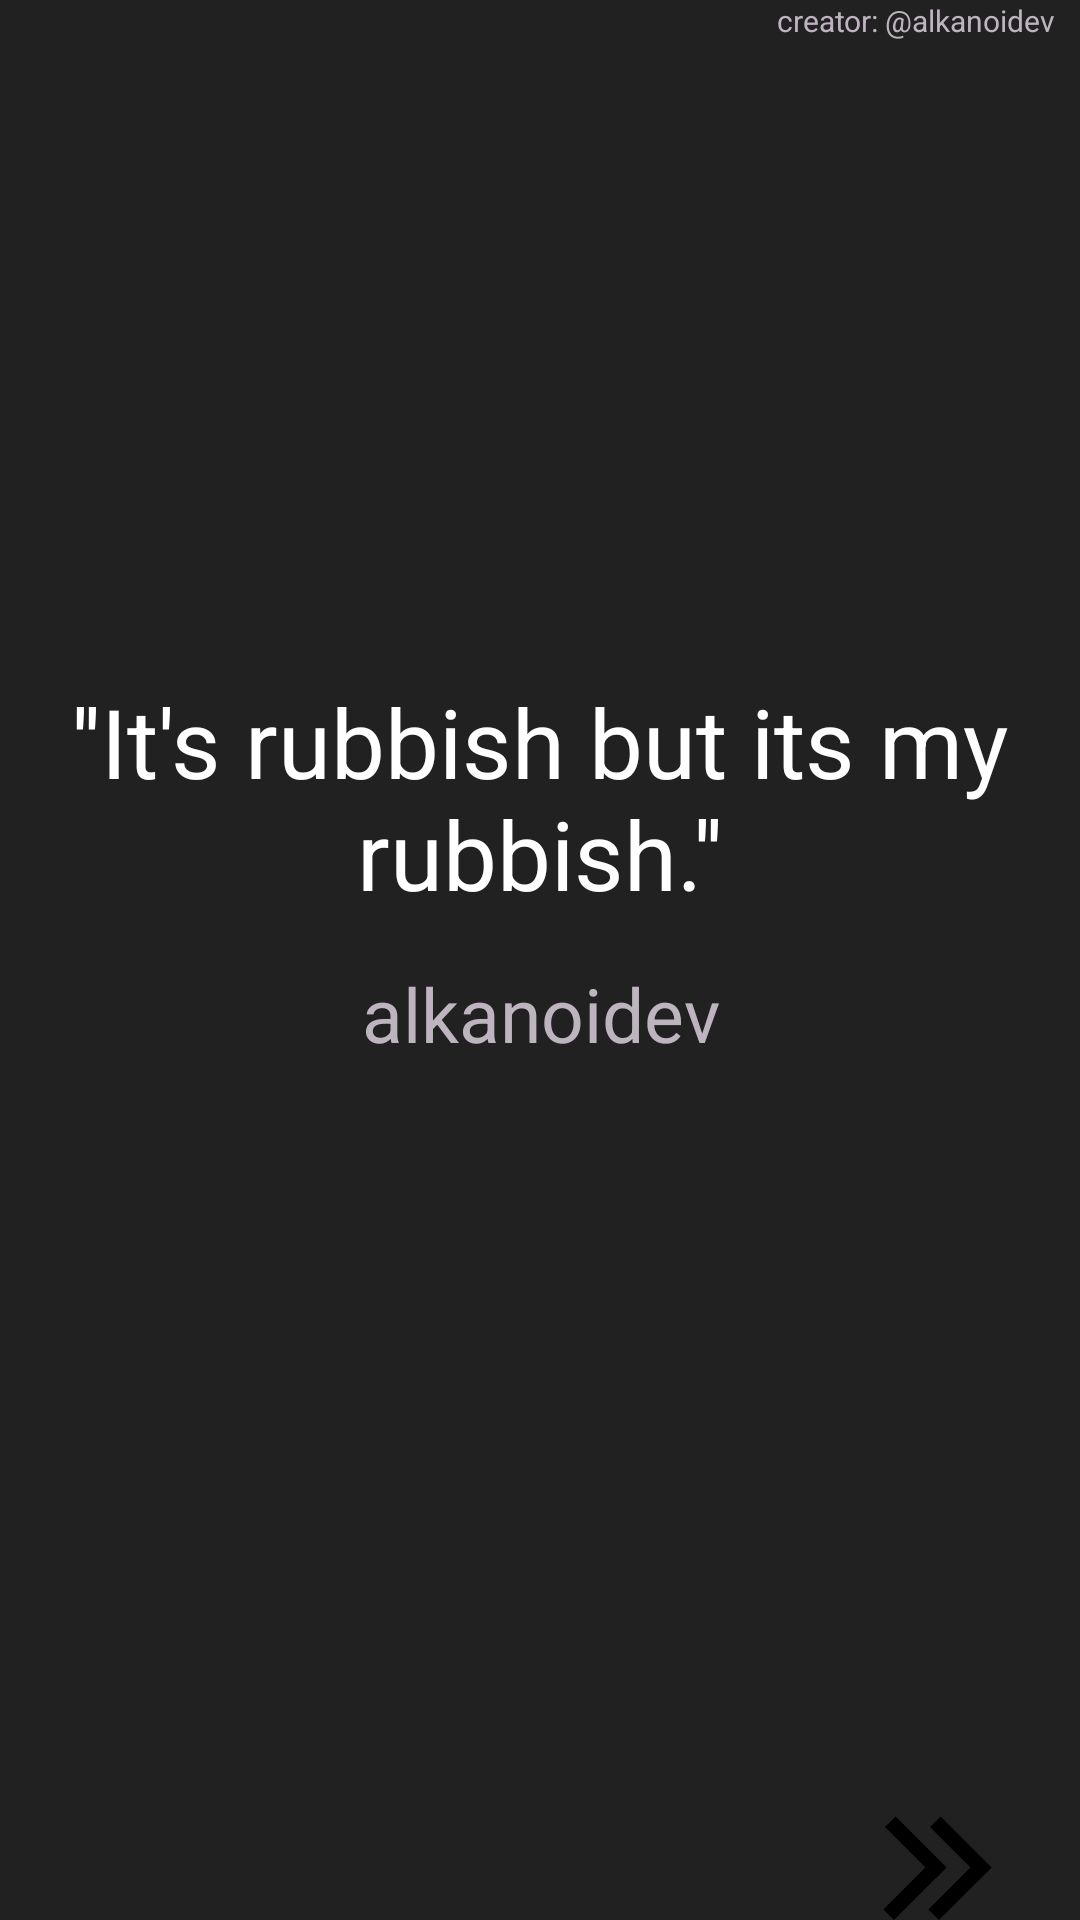

The Android layout XML behind this screen, and the referenced resources:
<!-- AndroidManifest.xml: application theme Theme.Motivate -->
<!-- res/layout/activity_main.xml -->
<?xml version="1.0" encoding="utf-8"?>
<androidx.constraintlayout.widget.ConstraintLayout xmlns:android="http://schemas.android.com/apk/res/android"
    xmlns:app="http://schemas.android.com/apk/res-auto"
    xmlns:tools="http://schemas.android.com/tools"
    android:layout_width="match_parent"
    android:layout_height="match_parent"
    android:background="@color/bg"
    tools:context=".activities.MainActivity">


    <FrameLayout
            android:id="@+id/loader_container"
            android:layout_width="match_parent"
            android:layout_height="match_parent">

        <RelativeLayout
            android:id="@+id/background"
            android:background="@color/bg"
            android:layout_width="match_parent"
            android:layout_height="match_parent"
            tools:ignore="UselessParent">

            <Button
                android:id="@+id/next_btn"
                style="@style/Theme.Motivate.button"
                android:drawableEnd="@drawable/button_icon"
                android:background="@drawable/next_btn_bg"
                android:layout_width="wrap_content"
                android:layout_height="55dp"
                android:layout_alignParentStart="true"
                android:layout_alignParentTop="true"
                android:layout_alignParentEnd="true"
                android:layout_alignParentBottom="true"
                android:layout_marginStart="23dp"
                android:layout_marginTop="641dp"
                android:layout_marginEnd="25dp"
                android:layout_marginBottom="35dp"
                android:onClick="update"
                android:text="@string/btn"
                android:gravity="center"
                android:textAllCaps="false"
                android:textColor="@color/black"
                android:textSize="32sp" />

            <ImageView
                android:id="@+id/imageView"
                android:layout_width="match_parent"
                android:layout_height="match_parent"
                android:contentDescription="TODO" />

            <androidx.constraintlayout.widget.ConstraintLayout
                android:layout_width="match_parent"
                android:layout_height="match_parent">

                <LinearLayout
                    android:id="@+id/linearLayout"
                    android:layout_width="match_parent"
                    android:layout_height="wrap_content"
                    android:orientation="vertical"
                    app:layout_constraintBottom_toBottomOf="parent"
                    app:layout_constraintEnd_toEndOf="parent"
                    app:layout_constraintStart_toStartOf="parent"
                    app:layout_constraintTop_toTopOf="parent"
                    app:layout_constraintVertical_bias="0.383"
                    tools:ignore="UselessParent">

                    <androidx.constraintlayout.widget.ConstraintLayout
                        android:layout_width="match_parent"
                        android:layout_height="match_parent">

                        <TextView
                            android:id="@+id/quote"
                            android:layout_width="match_parent"
                            android:layout_height="wrap_content"
                            android:text="@string/presetquote"
                            android:gravity="center"
                            android:textColor="@color/white"
                            android:textSize="32sp"
                            app:layout_constraintBottom_toBottomOf="parent"
                            app:layout_constraintEnd_toEndOf="parent"
                            app:layout_constraintStart_toStartOf="parent"
                            app:layout_constraintTop_toTopOf="parent" />

                        <TextView
                            android:id="@+id/author"
                            android:text="@string/presetauthor"
                            android:layout_width="wrap_content"
                            android:layout_height="wrap_content"
                            android:layout_marginTop="15dp"
                            android:gravity="center"
                            android:textColor="@color/text1"
                            android:textSize="25sp"
                            app:layout_constraintBottom_toBottomOf="parent"
                            app:layout_constraintEnd_toEndOf="parent"
                            app:layout_constraintStart_toStartOf="parent"
                            app:layout_constraintTop_toBottomOf="@+id/quote"
                            tools:ignore="RtlHardcoded" />

                    </androidx.constraintlayout.widget.ConstraintLayout>

                </LinearLayout>

                <TextView
                    android:id="@+id/creator"
                    android:layout_width="wrap_content"
                    android:layout_height="14dp"
                    android:layout_marginStart="192dp"
                    android:layout_marginEnd="4dp"
                    android:gravity="center"
                    android:text="@string/creator_alkanoidev"
                    android:textColor="@color/text1"
                    android:textSize="10sp"
                    app:layout_constraintEnd_toEndOf="parent"
                    app:layout_constraintHorizontal_bias="0.944"
                    app:layout_constraintStart_toStartOf="parent"
                    app:layout_constraintTop_toTopOf="parent"
                    tools:ignore="RtlHardcoded,SmallSp" />

            </androidx.constraintlayout.widget.ConstraintLayout>

        </RelativeLayout>

    </FrameLayout>

</androidx.constraintlayout.widget.ConstraintLayout>
<!-- resources referenced by this layout -->
<resources>
  <color name="bg">#212121</color>
  <color name="black">#FF000000</color>
  <color name="text1">#bdb4bf</color>
  <color name="white">#FFFFFFFF</color>
  <!-- drawable button_icon (drawable) -->
  <?xml version="1.0" encoding="utf-8"?>
  <vector xmlns:android="http://schemas.android.com/apk/res/android"
      android:width="48dp"
      android:height="48dp"
      android:viewportWidth="48"
      android:viewportHeight="48">
      <path
          android:strokeColor="#000"
          android:strokeWidth="5"
          android:pathData="M9.77 8.23l17 17"/>
      <path
          android:strokeColor="#000"
          android:strokeWidth="5"
          android:pathData="M9.23 39.23l17-17"/>
      <path
          android:strokeColor="#000"
          android:strokeWidth="5"
          android:pathData="M24.77 8.23l17 17"/>
      <path
          android:strokeColor="#000"
          android:strokeWidth="5"
          android:pathData="M24.23 39.23l17-17"/>
  </vector>
  <!-- drawable next_btn_bg (drawable) -->
  <?xml version="1.0" encoding="utf-8"?>
  <shape xmlns:android="http://schemas.android.com/apk/res/android">
      <solid android:color="@color/white" />
      <corners android:radius="25dp" />
      <stroke
          android:color="@color/black"
          android:width="3dp" />
  </shape>
  <string name="btn">next</string>
  <string name="creator_alkanoidev">creator: @alkanoidev</string>
  <string name="presetauthor">alkanoidev</string>
  <string name="presetquote">\'\'It\'s rubbish but its my rubbish.\'\'</string>
  <style name="Theme.Motivate.button" parent="Theme.MaterialComponents.DayNight.NoActionBar">
          <item name="backgroundTint">@color/white</item>
          <item name="colorPrimaryVariant">@color/white</item>
      </style>
  <style name="Theme.Motivate" parent="Theme.MaterialComponents.DayNight.NoActionBar">
          
          <item name="colorPrimary">@color/purple_500</item>
          <item name="colorPrimaryVariant">@color/purple_700</item>
          <item name="colorOnPrimary">@color/white</item>
  
          <item name="colorSecondary">@color/teal_200</item>
          <item name="colorSecondaryVariant">@color/teal_700</item>
          <item name="colorOnSecondary">@color/black</item>
          
          <item name="android:statusBarColor" tools:targetApi="l">?attr/colorPrimaryVariant</item>
          <item name="android:navigationBarColor">@color/bg</item>
          
      </style>
  <color name="purple_500">#FF6200EE</color>
  <color name="purple_700">#FF3700B3</color>
  <color name="teal_200">#FF03DAC5</color>
  <color name="teal_700">#FF018786</color>
</resources>
